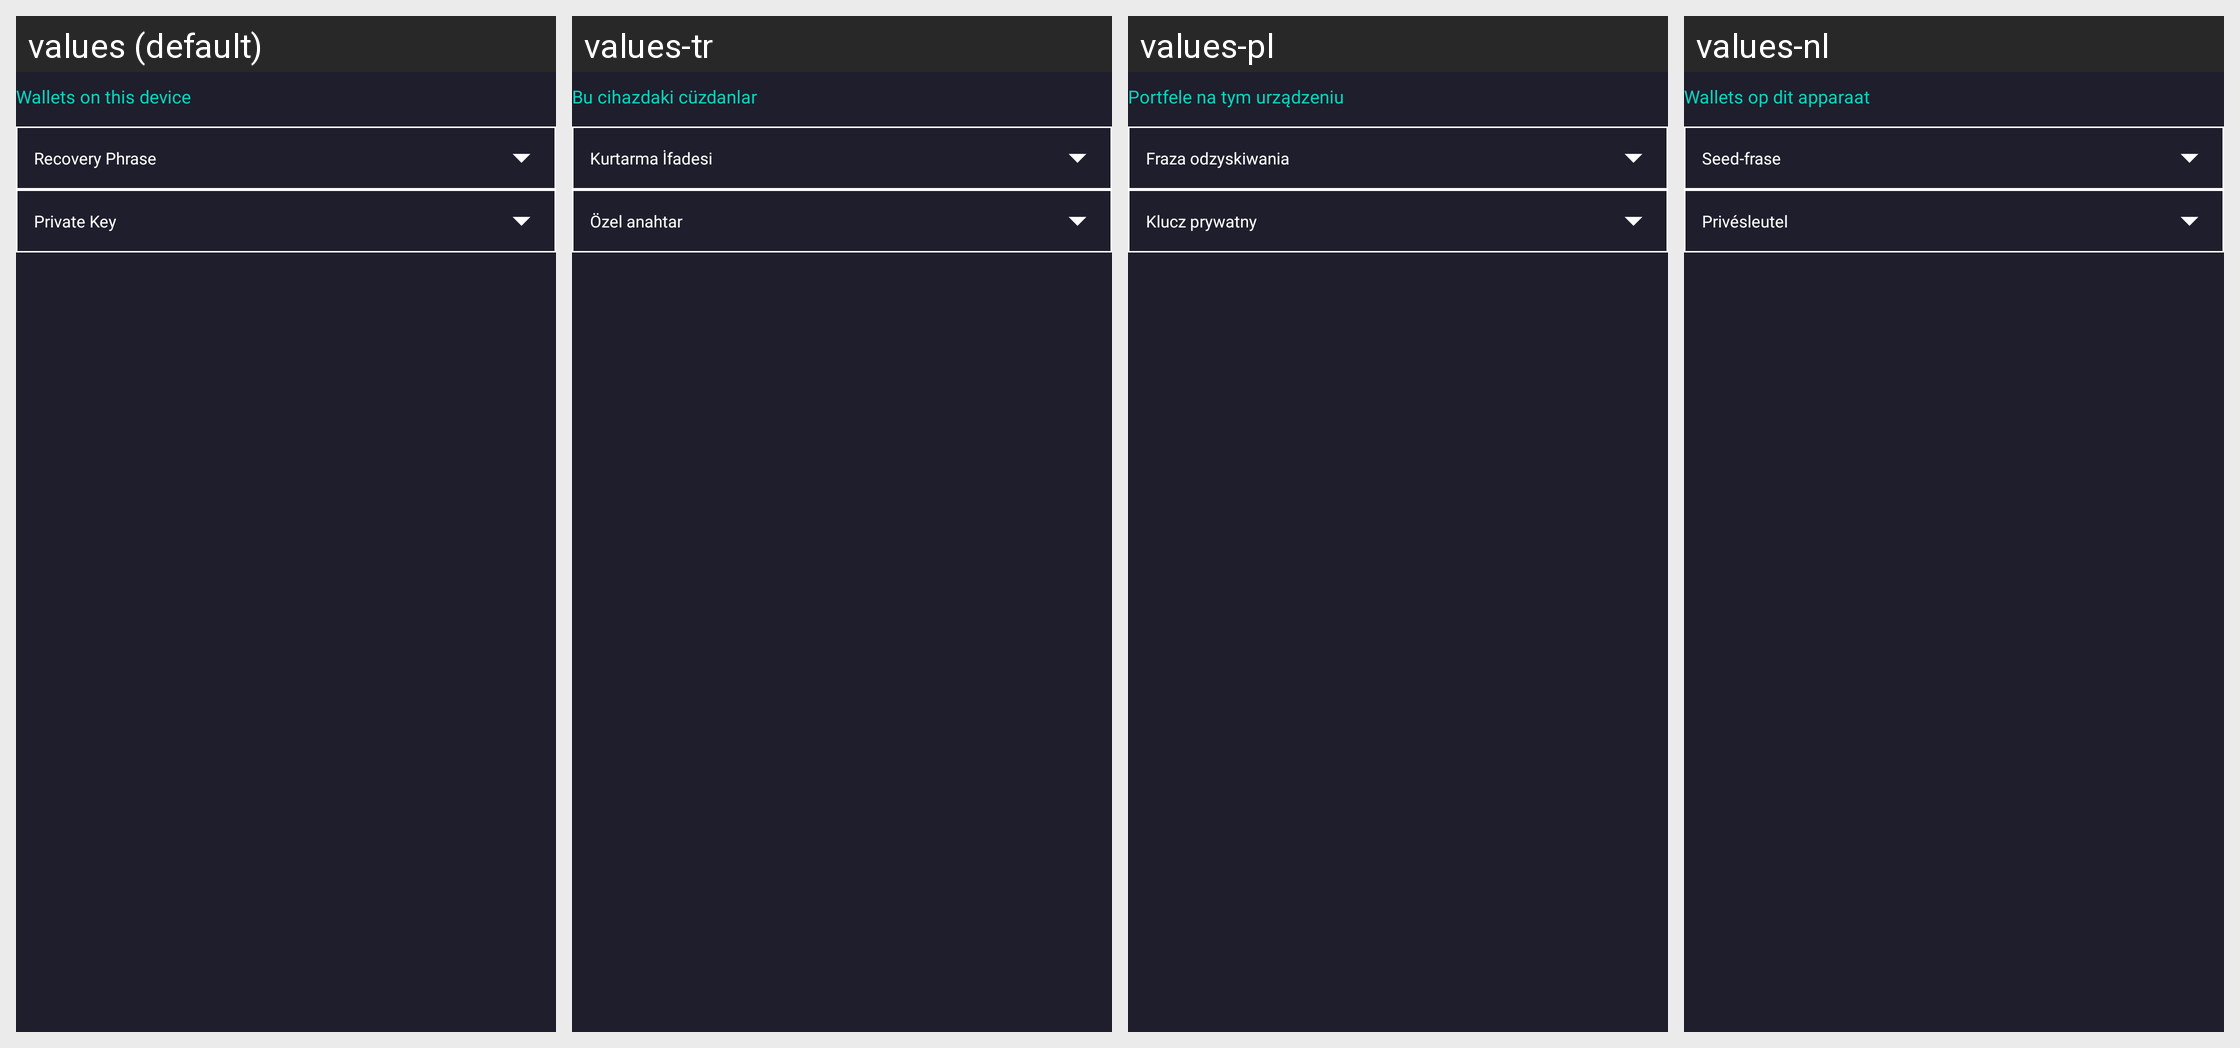

Translations of the strings shown on this Android screen, per locale in the grid:
Android screen res/layout/holder_recovery_wallet.xml rendered under 4 locales, left to right: values (default), values-tr, values-pl, values-nl. Device: Nexus 5 (rendered at 1080×1920; each locale shown at half size, 540×960, under a caption strip naming it); theme Theme.CryptoJava.
Other locales in the repository, not shown: values-de, values-es, values-es-rMX, values-fa, values-fr, values-hi, values-in, values-it, values-pt, values-pt-rBR, values-pt-rPT, values-vi, values-zh, values-zh-rHK.
Strings drawn on this screen, with the default value and each locale's value (text and hints the layout hard-codes, and strings that could not be matched under every locale, appear in the picture but are not listed):

akt_existing_wallets_header
  values: Wallets on this device
  values-tr: Bu cihazdaki cüzdanlar
  values-pl: Portfele na tym urządzeniu
  values-nl: Wallets op dit apparaat

akt_existing_wallets_item_recovery_phrase
  values: Recovery Phrase
  values-tr: Kurtarma İfadesi
  values-pl: Fraza odzyskiwania
  values-nl: Seed-frase

akt_existing_wallets_item_private_key
  values: Private Key
  values-tr: Özel anahtar
  values-pl: Klucz prywatny
  values-nl: Privésleutel
